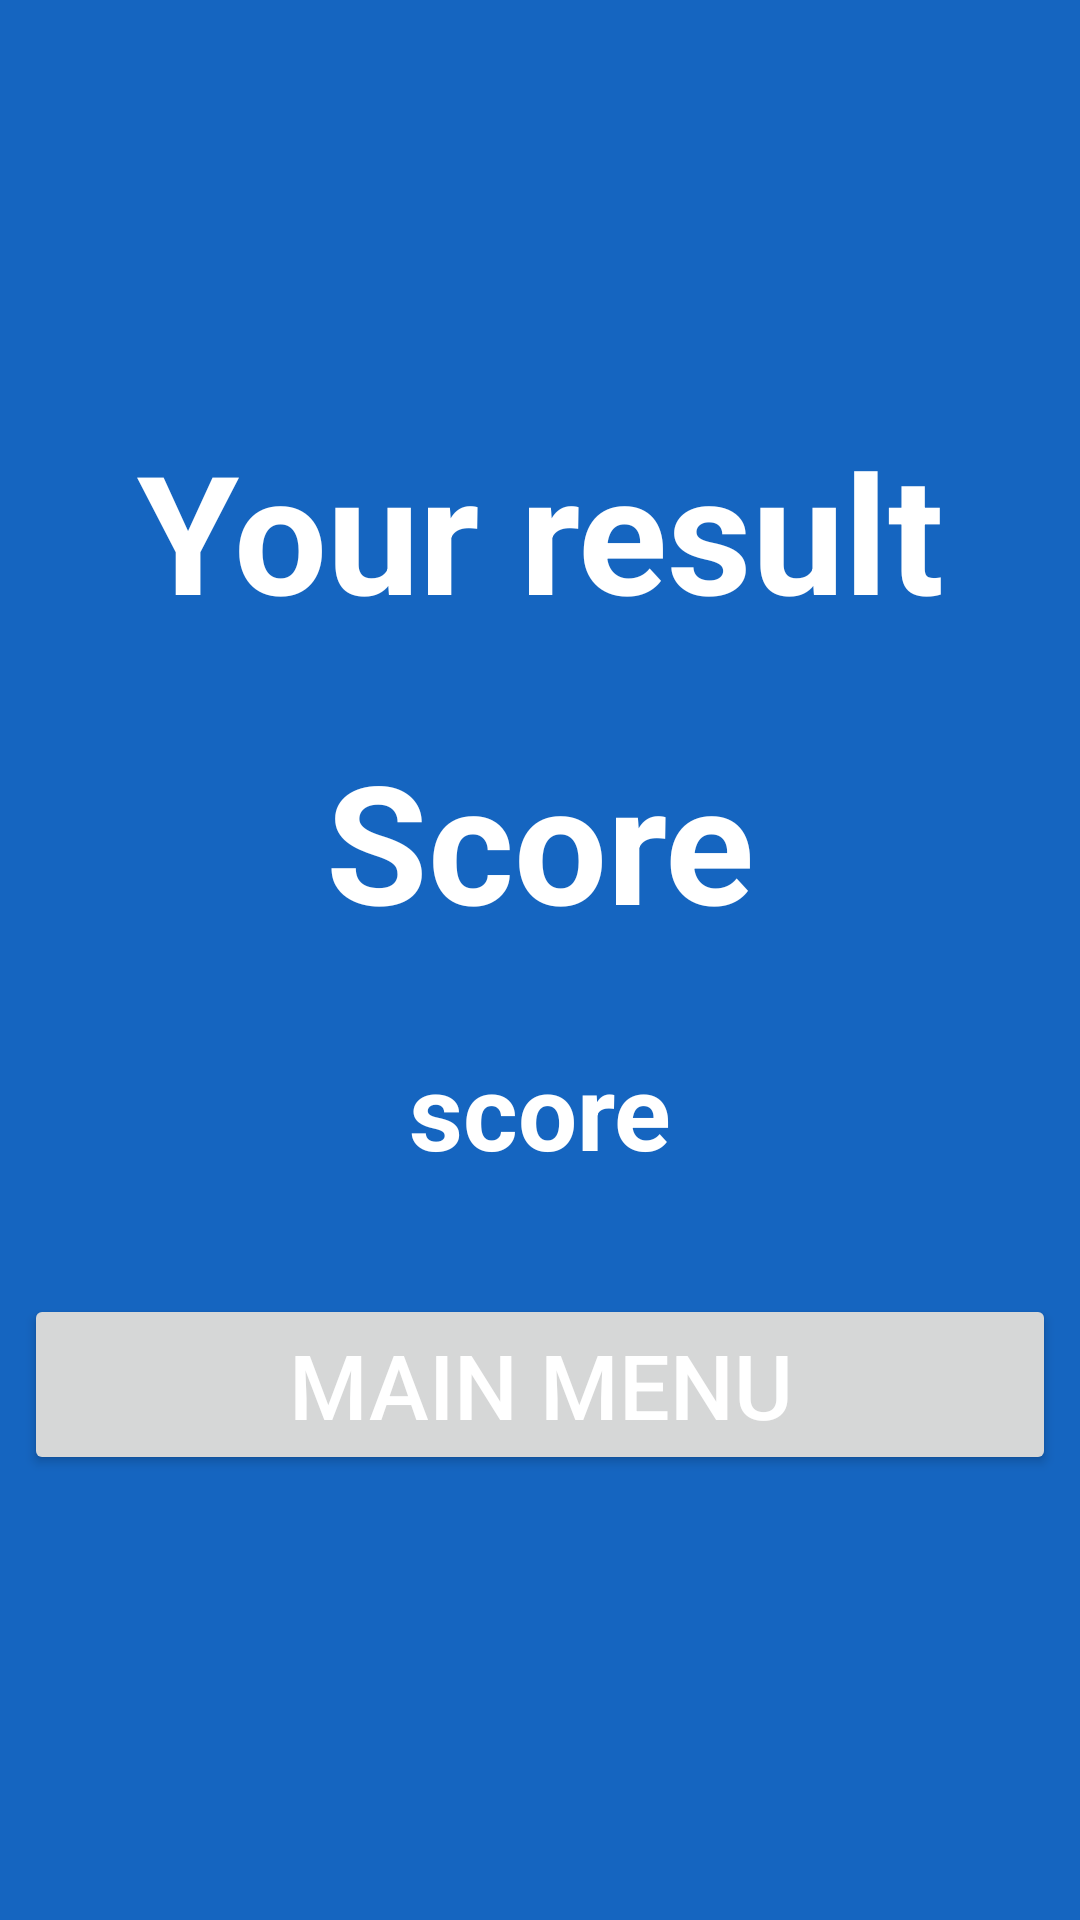

Reconstruct the res/layout file that produces this screen, plus the resources it refers to.
<!-- AndroidManifest.xml: application theme Theme.QuizAppFinal -->
<!-- res/layout/activity_score.xml -->
<?xml version="1.0" encoding="utf-8"?>
<LinearLayout xmlns:android="http://schemas.android.com/apk/res/android"
    xmlns:app="http://schemas.android.com/apk/res-auto"
    xmlns:tools="http://schemas.android.com/tools"
    android:layout_width="match_parent"
    android:layout_height="match_parent"
    android:gravity="center"
    android:orientation="vertical"
    android:background="#1565c0"
    tools:context=".CategoryActivity"
    >

  <TextView
      android:id="@+id/textView_header"
      android:layout_width="match_parent"
      android:layout_height="wrap_content"
      android:text="Your result"
      android:layout_marginBottom="30dp"
      android:textSize="55sp"
      android:textColor="@color/white"
      android:textStyle="bold"
      android:gravity="center"/>

  <TextView
      android:id="@+id/textView_score"
      android:layout_width="match_parent"
      android:layout_height="wrap_content"
      android:text="Score"
      android:layout_marginBottom="30dp"
      android:textSize="55sp"
      android:textColor="@color/white"
      android:textStyle="bold"
      android:gravity="center"/>

  <TextView
      android:id="@+id/textView_highscore"
      android:layout_width="match_parent"
      android:layout_height="wrap_content"
      android:text="score"
      android:layout_marginBottom="30dp"
      android:textSize="35sp"
      android:textColor="@color/white"
      android:textStyle="bold"
      android:gravity="center"/>

  <Button
      android:id="@+id/button_mainActivity"
      android:layout_width="match_parent"
      android:layout_height="wrap_content"
      android:gravity="center"
      android:textColor="@color/white"
      android:text="Main menu"
      android:layout_margin="8dp"
      android:padding="10dp"
      android:textSize="30sp"
      app:iconGravity="textStart"
      />



</LinearLayout>
<!-- resources referenced by this layout -->
<resources>
  <style name="Theme.QuizAppFinal" parent="Theme.AppCompat.Light.DarkActionBar">
          
          <item name="colorPrimary">@color/purple_500</item>
          <item name="colorPrimaryDark">@color/purple_700</item>
          <item name="colorAccent">@color/teal_200</item>
          
      </style>
  <!-- not gathered from this repository: default colours our renderer supplied (Android Studio template values) -->
  <color name="purple_500">#FF6200EE</color>
  <color name="purple_700">#FF3700B3</color>
  <color name="teal_200">#FF03DAC5</color>
  <color name="white">#FFFFFFFF</color>
</resources>
